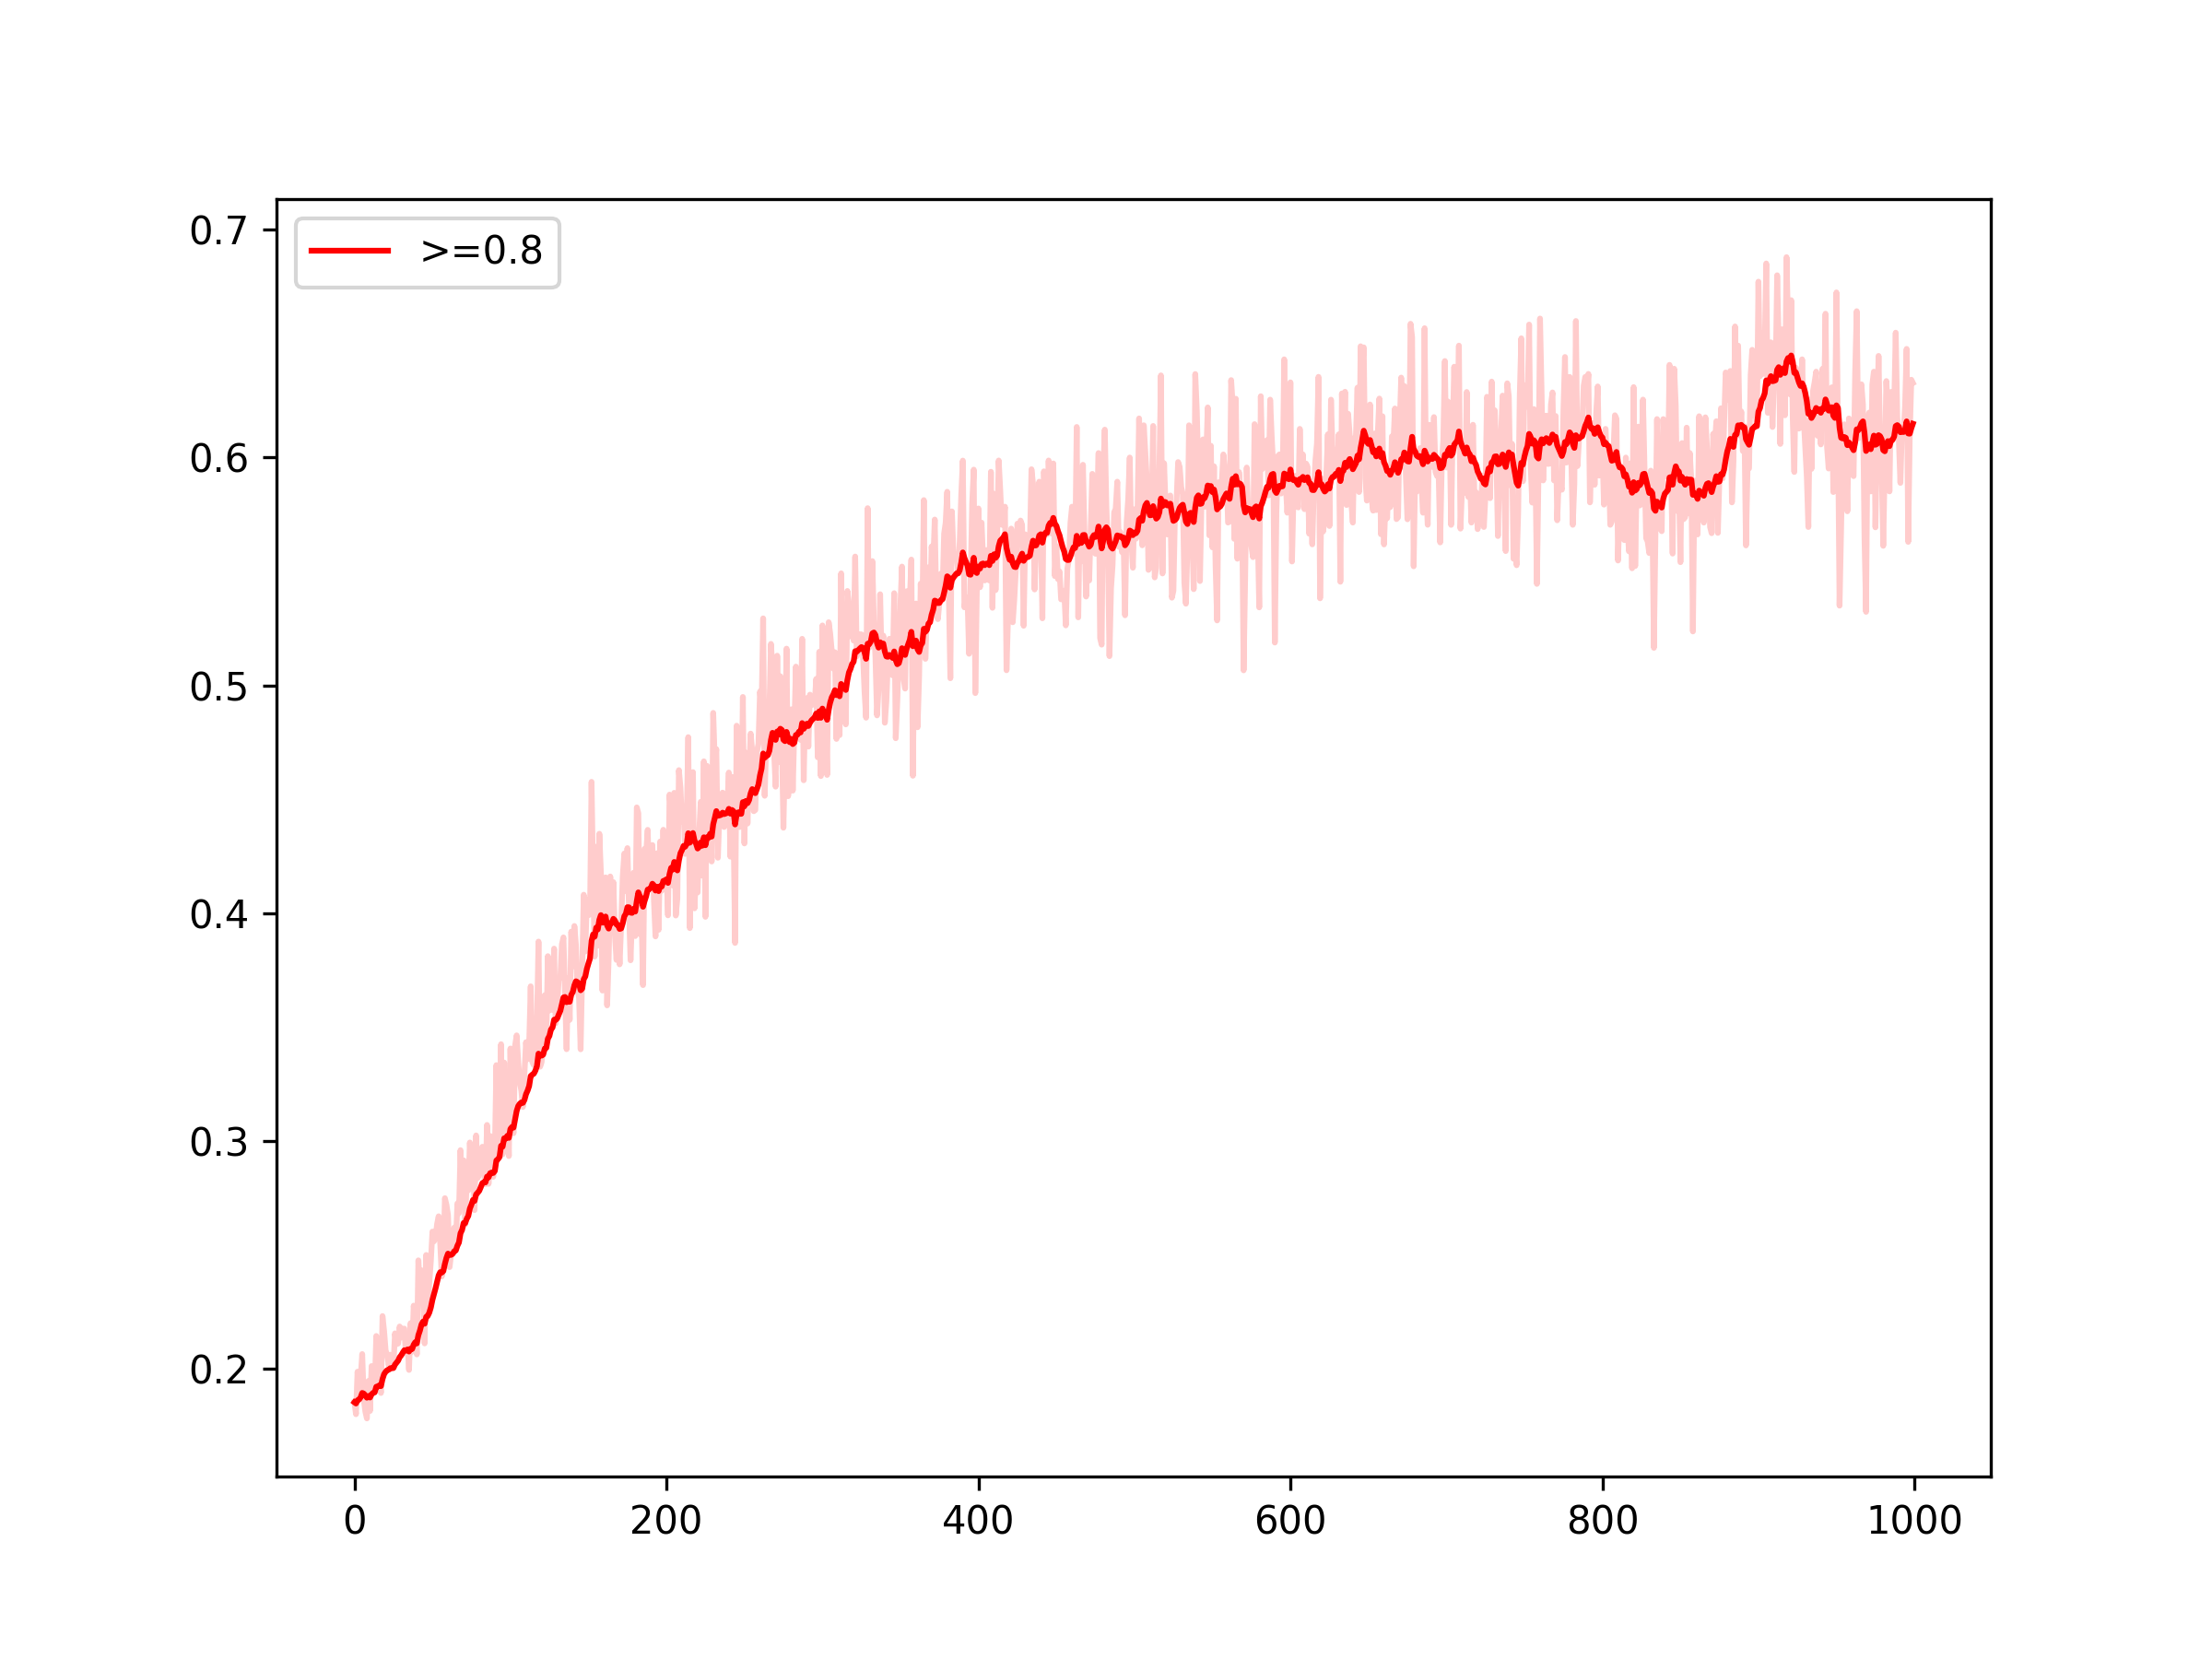

The data file committed next to this chart (first rows):
index, >=0.8
0, 0.1853
1, 0.1801
2, 0.1988
3, 0.1898
4, 0.1963
5, 0.2065
6, 0.1865
7, 0.1812
8, 0.1782
9, 0.1947
10, 0.1815
11, 0.2012
12, 0.1956
13, 0.1913
14, 0.2144
15, 0.1936
16, 0.1971
17, 0.1894
18, 0.2232
19, 0.2168
20, 0.2082
21, 0.206
22, 0.2014
23, 0.2062
24, 0.2005
25, 0.2007
26, 0.2156
27, 0.2109
28, 0.2111
29, 0.2186
30, 0.2137
31, 0.2176
32, 0.2177
33, 0.2067
34, 0.2128
35, 0.1995
36, 0.2201
37, 0.2075
38, 0.2278
39, 0.2214
40, 0.2063
41, 0.2476
42, 0.2351
43, 0.2433
44, 0.2323
45, 0.2112
46, 0.25
47, 0.2271
48, 0.2377
49, 0.2473
50, 0.2603
51, 0.256
52, 0.2577
53, 0.2636
54, 0.267
55, 0.255
56, 0.2405
57, 0.249
58, 0.2749
59, 0.272
... 940 more rows
